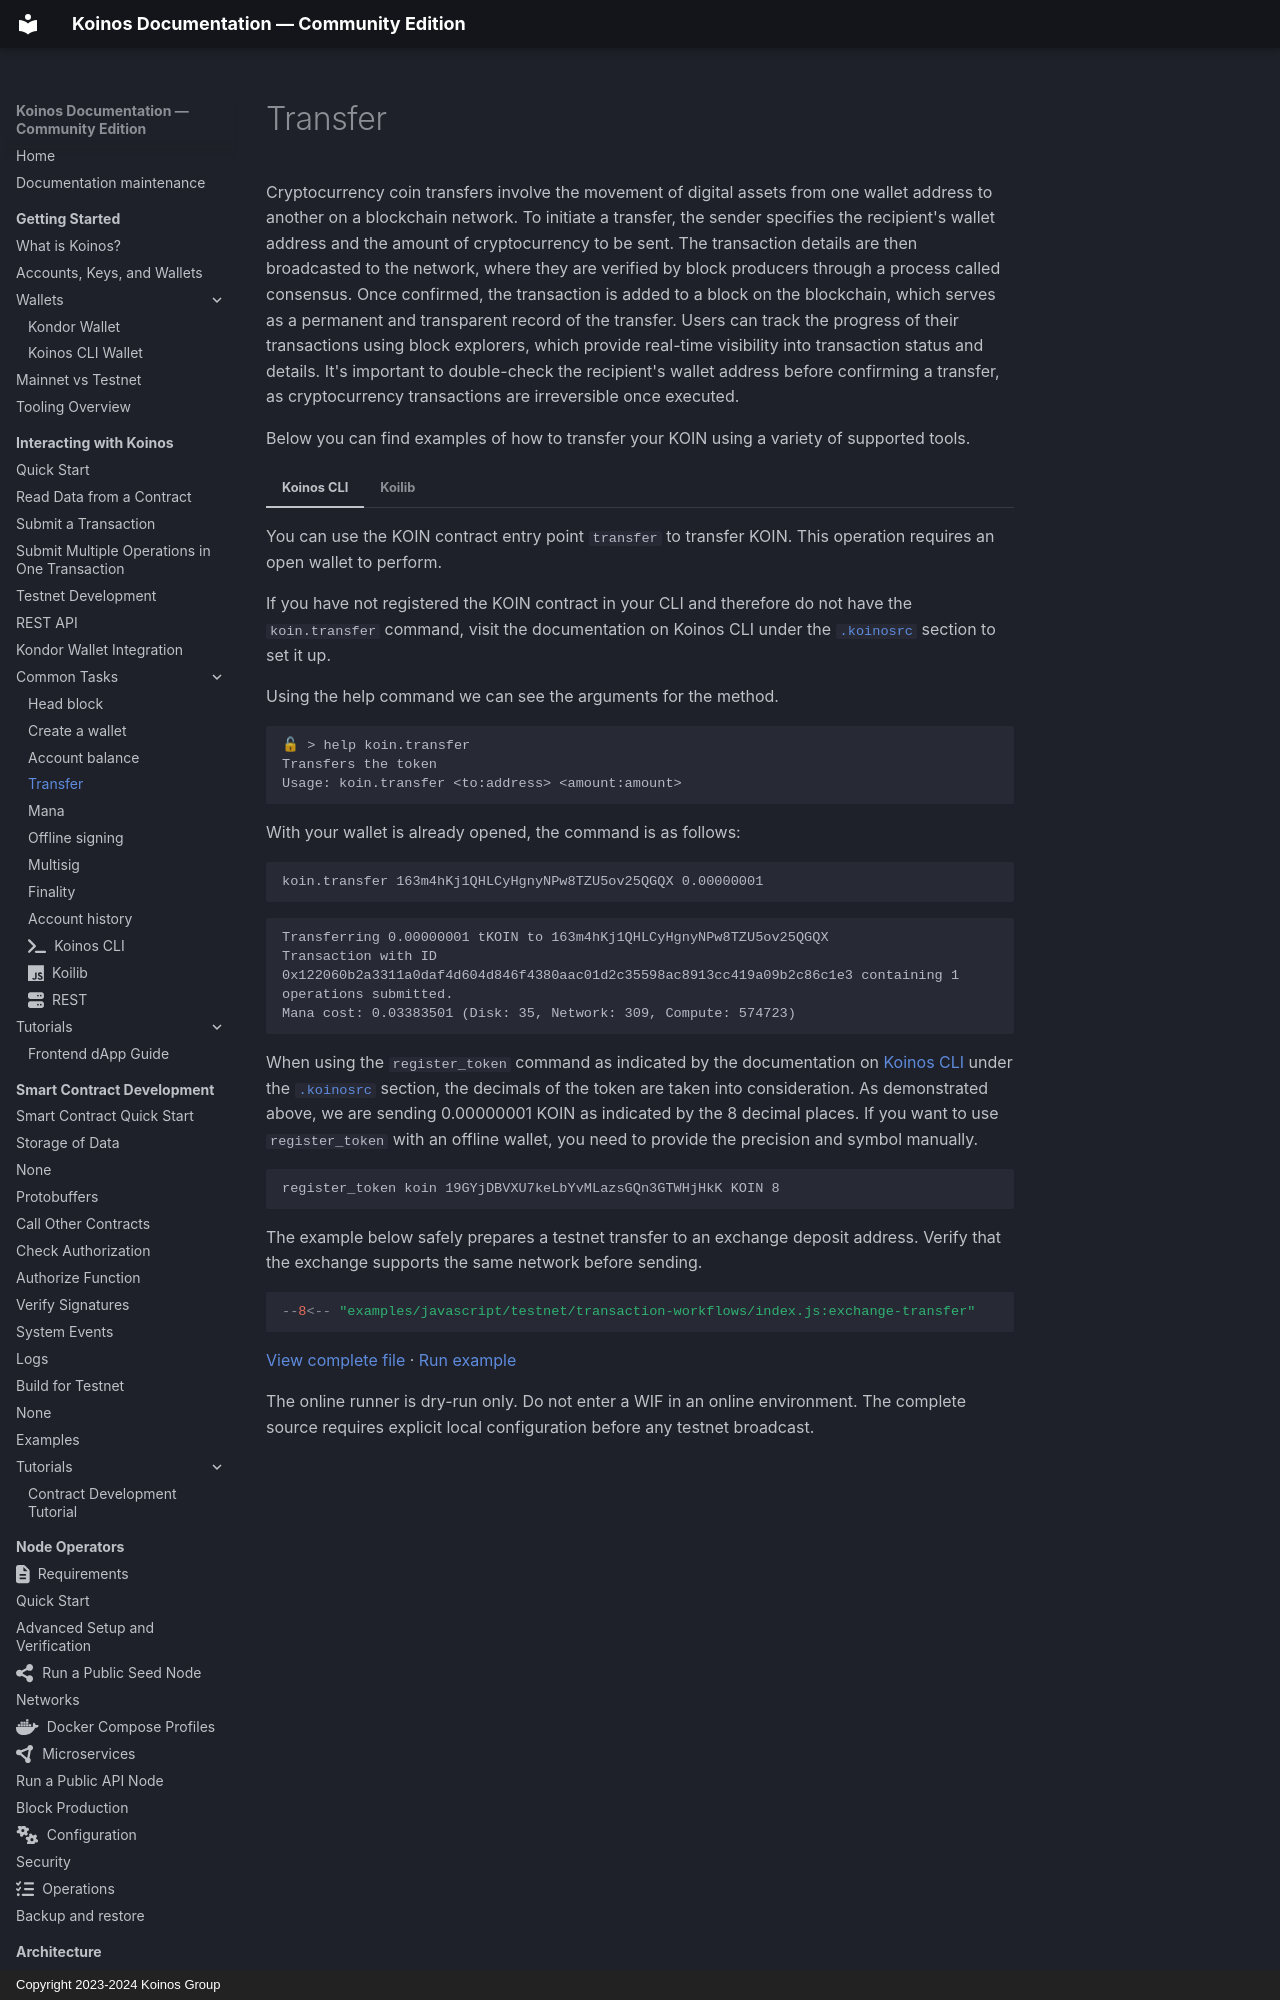

repository: pgarciagon/koinos-docs · page: exchanges/transfer/index.html · generator: mkdocs · copyright: Copyright 2023-2024 Koinos Group

# Transfer
Cryptocurrency coin transfers involve the movement of digital assets from one wallet address to another on a blockchain network. To initiate a transfer, the sender specifies the recipient's wallet address and the amount of cryptocurrency to be sent. The transaction details are then broadcasted to the network, where they are verified by block producers through a process called consensus. Once confirmed, the transaction is added to a block on the blockchain, which serves as a permanent and transparent record of the transfer. Users can track the progress of their transactions using block explorers, which provide real-time visibility into transaction status and details. It's important to double-check the recipient's wallet address before confirming a transfer, as cryptocurrency transactions are irreversible once executed.

Below you can find examples of how to transfer your KOIN using a variety of supported tools.

=== "Koinos CLI"

    You can use the KOIN contract entry point `transfer` to transfer KOIN. This operation requires an open wallet to perform.

    If you have not registered the KOIN contract in your CLI and therefore do not have the `koin.transfer` command, visit the documentation on Koinos CLI under the [`.koinosrc`](../developers/cli.md#koinos-cli-rc-file) section to set it up.

    Using the help command we can see the arguments for the method.
    ``` { .txt, .no-copy }
    🔓 > help koin.transfer
    Transfers the token
    Usage: koin.transfer <to:address> <amount:amount>
    ```

    With your wallet is already opened, the command is as follows:
